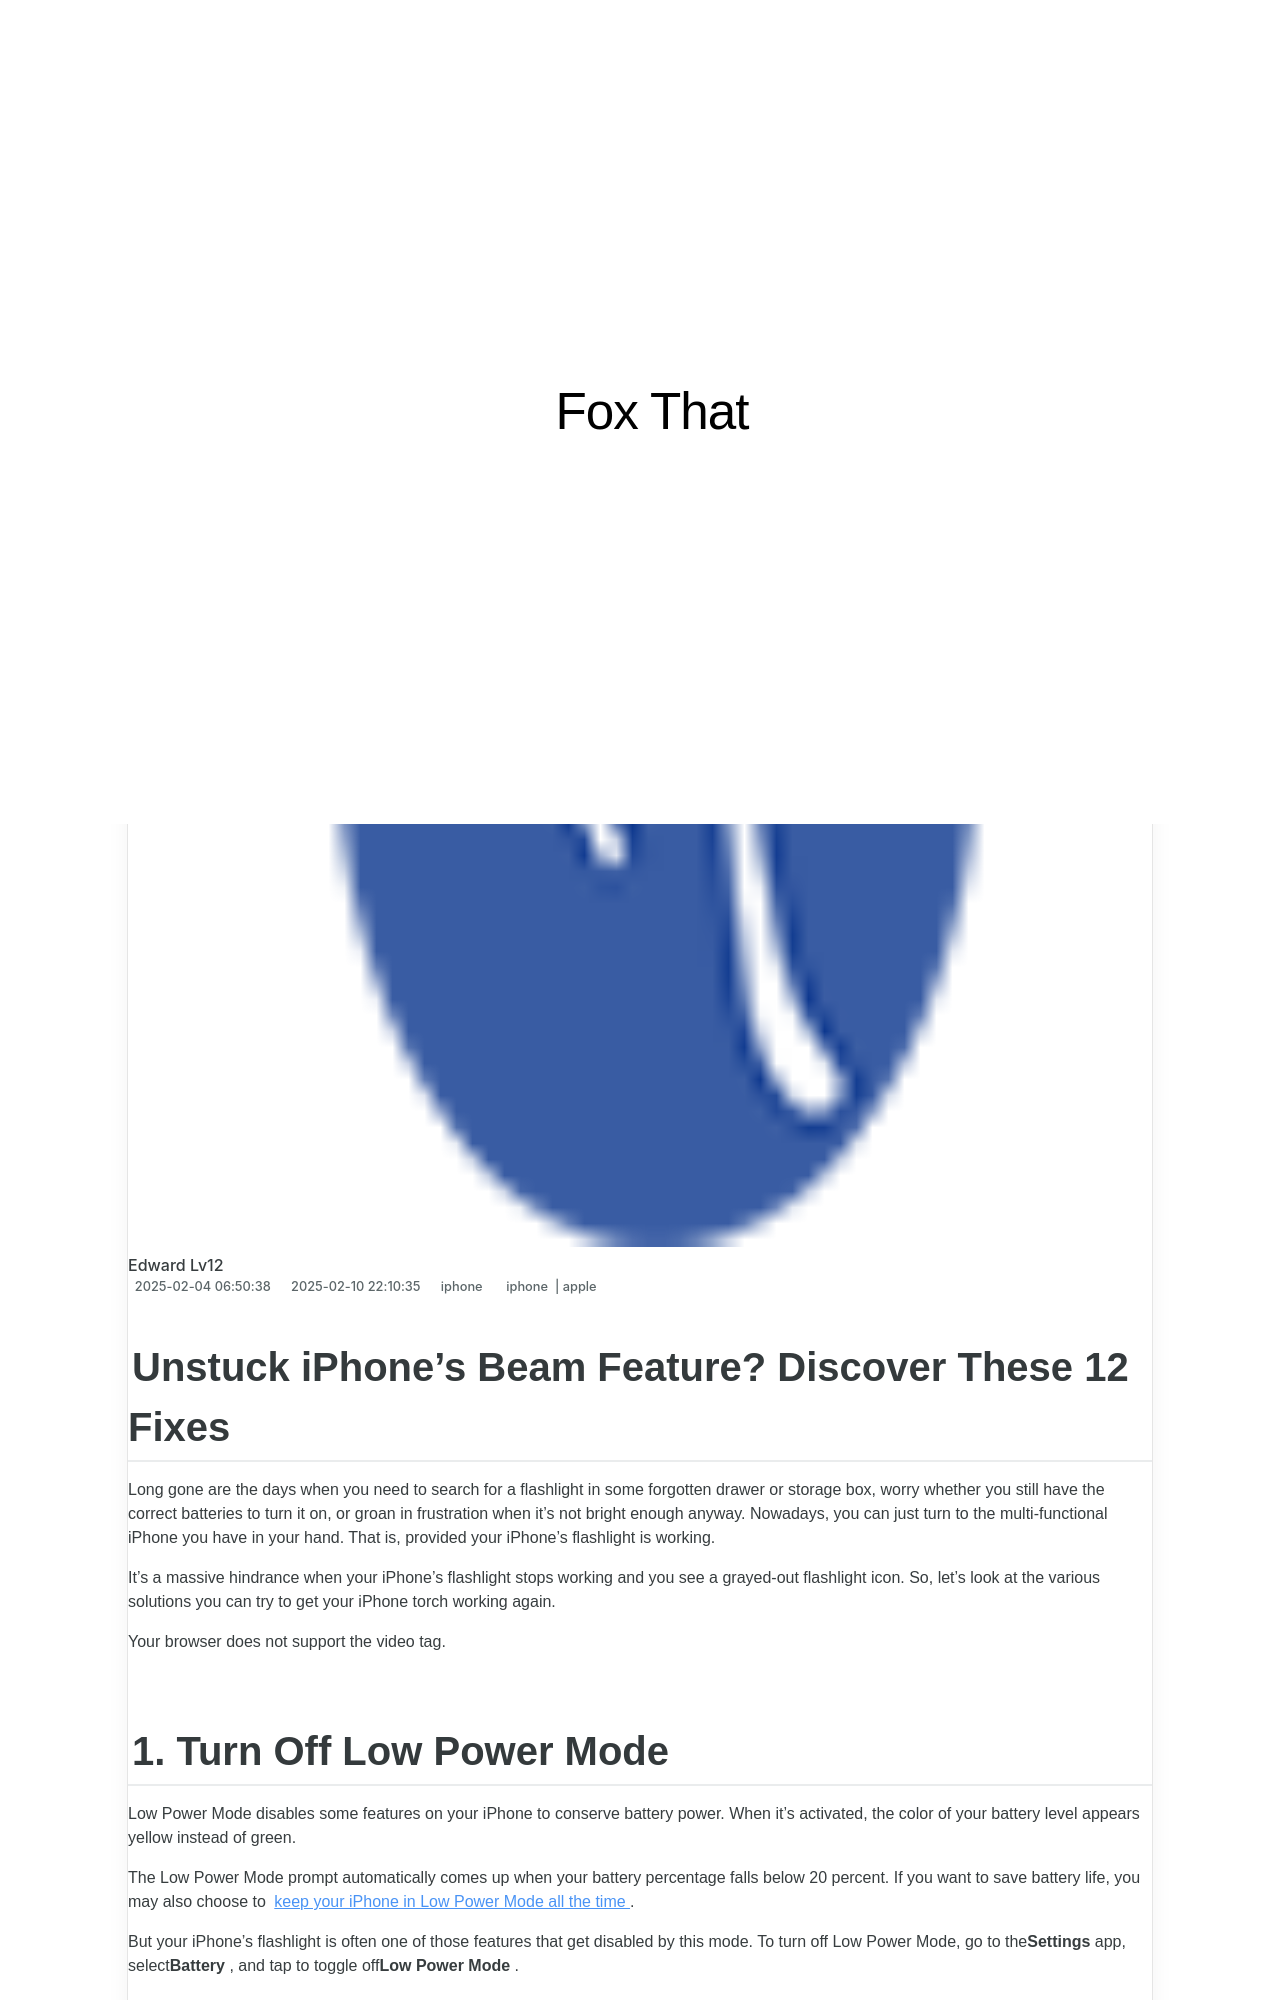

repository: techidaily/site-fox-that · page: 1721474433978-unstuck-iphones-beam-feature-discover-these-12-fixes/index.html · generator: jekyll

---
title: Unstuck iPhone's Beam Feature? Discover These 12 Fixes!
date: 2025-02-04T06:50:38.906Z
updated: 2025-02-10T22:10:35.221Z
tags:
  - iphone
  - apple
categories:
  - iphone
description: This Article Describes Unstuck iPhone's Beam Feature? Discover These 12 Fixes!
excerpt: This Article Describes Unstuck iPhone's Beam Feature? Discover These 12 Fixes!
thumbnail: https://thmb.techidaily.com/6f24909f969f84628da7cca908a8ecbcf1f1310799ac0e990b393370971b6be4.jpg
---

## Unstuck iPhone's Beam Feature? Discover These 12 Fixes

 Long gone are the days when you need to search for a flashlight in some forgotten drawer or storage box, worry whether you still have the correct batteries to turn it on, or groan in frustration when it's not bright enough anyway. Nowadays, you can just turn to the multi-functional iPhone you have in your hand. That is, provided your iPhone's flashlight is working.

 It's a massive hindrance when your iPhone's flashlight stops working and you see a grayed-out flashlight icon. So, let's look at the various solutions you can try to get your iPhone torch working again.

 Your browser does not support the video tag.
